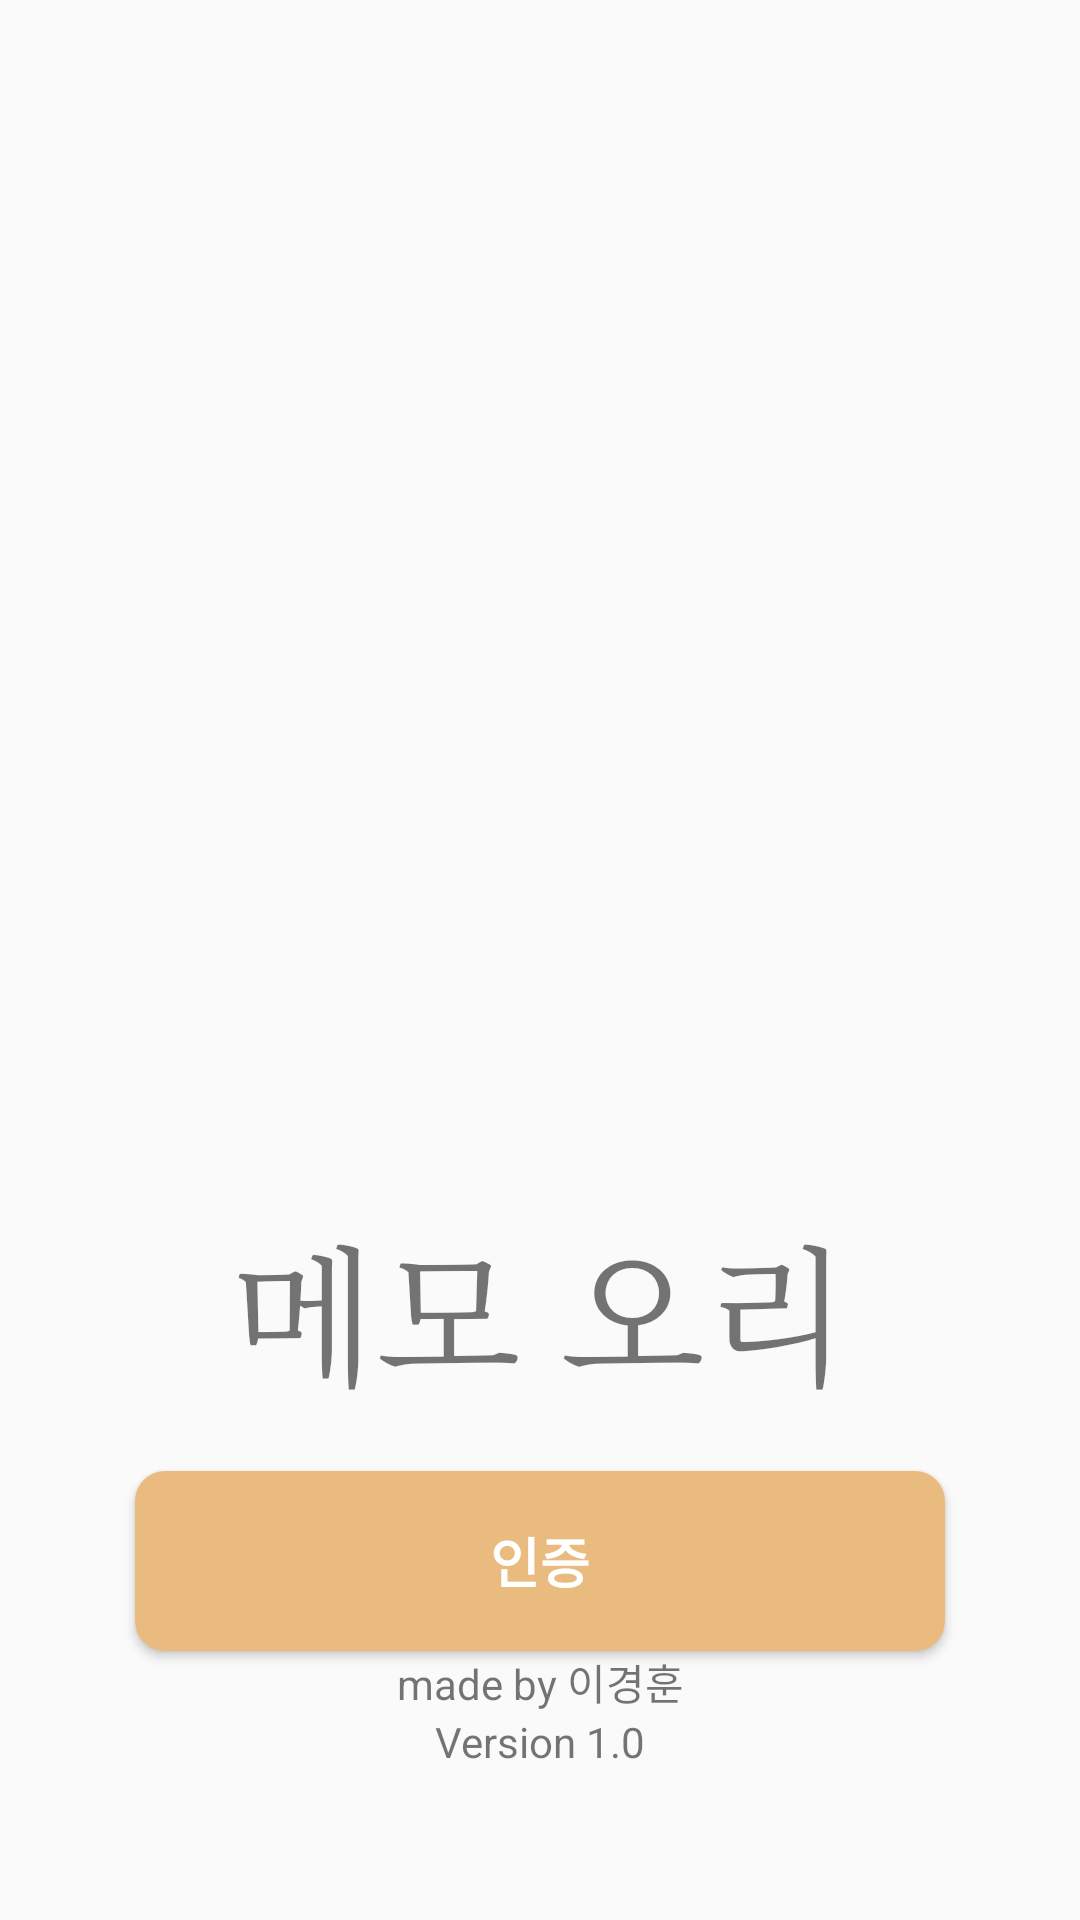

Reconstruct the res/layout file that produces this screen, plus the resources it refers to.
<!-- AndroidManifest.xml: activity theme splash_theme -->
<!-- res/layout/activity_splash.xml -->
<?xml version="1.0" encoding="utf-8"?>
<androidx.constraintlayout.widget.ConstraintLayout xmlns:android="http://schemas.android.com/apk/res/android"
    xmlns:app="http://schemas.android.com/apk/res-auto"
    xmlns:tools="http://schemas.android.com/tools"
    android:layout_width="match_parent"
    android:layout_height="match_parent"
    tools:context=".splash.SplashActivity">

        <ImageView
            android:id="@+id/iv_loading_logo"
            android:layout_width="400dp"
            android:layout_height="400dp"
            android:scaleType="fitStart"
            app:layout_constraintTop_toTopOf="parent"
            app:layout_constraintLeft_toLeftOf="parent"
            app:layout_constraintRight_toRightOf="parent"
            app:srcCompat="@drawable/logo_non_bg_icon" />

        <TextView
            android:id="@+id/tv_app_name"
            android:layout_width="wrap_content"
            android:layout_height="wrap_content"
            app:layout_constraintTop_toBottomOf="@+id/iv_loading_logo"
            app:layout_constraintLeft_toLeftOf="parent"
            app:layout_constraintRight_toRightOf="parent"
            android:fontFamily="serif"
            android:text="@string/app_name"
            android:textSize="@dimen/splash_activity_app_name" />

    <ProgressBar
        android:id="@+id/pb_loading"
        style="?android:attr/progressBarStyle"
        android:layout_centerHorizontal="true"
        app:layout_constraintTop_toBottomOf="@+id/tv_app_name"
        app:layout_constraintLeft_toLeftOf="parent"
        app:layout_constraintRight_toRightOf="parent"
        android:layout_width="wrap_content"
        android:layout_height="wrap_content" />

        <Button
            android:id="@+id/btn_auth"
            android:layout_width="wrap_content"
            android:layout_height="wrap_content"
            android:background="@drawable/button_shape"
            android:text="@string/auth"
            android:textColor="#FFFFFF"
            android:textSize="@dimen/text_size_medium"
            android:textStyle="bold"
            app:layout_constraintRight_toRightOf="parent"
            app:layout_constraintLeft_toLeftOf="parent"
            app:layout_constraintBottom_toTopOf="@id/tv_copy_right"/>

        <TextView
            android:id="@+id/tv_copy_right"
            android:layout_width="wrap_content"
            android:layout_height="wrap_content"
            app:layout_constraintBottom_toTopOf="@+id/tv_version"
            app:layout_constraintLeft_toLeftOf="parent"
            app:layout_constraintRight_toRightOf="parent"
            android:text="@string/copy_right" />

        <TextView
            android:id="@+id/tv_version"
            android:layout_width="wrap_content"
            android:layout_height="wrap_content"
            app:layout_constraintBottom_toBottomOf="parent"
            app:layout_constraintLeft_toLeftOf="parent"
            app:layout_constraintRight_toRightOf="parent"
            android:layout_marginBottom="50dp"
            android:text="@string/version" />


</androidx.constraintlayout.widget.ConstraintLayout>
<!-- resources referenced by this layout -->
<resources>
  <dimen name="splash_activity_app_name">50sp</dimen>
  <dimen name="text_size_medium">18sp</dimen>
  <!-- drawable button_shape (drawable) -->
  <?xml version="1.0" encoding="utf-8"?>
  <shape xmlns:android="http://schemas.android.com/apk/res/android" android:shape="rectangle" >
      <corners
          android:radius="10dp"/>
      <solid
          android:color="@color/color_primary" />
      <size
          android:width="270dp"
          android:height="60dp" />
  </shape>
  <!-- drawable logo_non_bg_icon: png bitmap (drawable, 62468 bytes) -->
  <string name="app_name">메모 오리</string>
  <string name="auth">인증</string>
  <string name="copy_right">made by 이경훈</string>
  <string name="version">Version 1.0</string>
  <style name="splash_theme" parent="Theme.AppCompat.Light.NoActionBar">
          
          <item name="colorPrimary">@color/color_primary</item>
          <item name="colorPrimaryDark">@color/color_primary_dark</item>
          <item name="colorAccent">@color/color_accent</item>
      </style>
  <color name="color_primary">#E9BB7F</color>
  <color name="color_primary_dark">#E9AB5C</color>
  <color name="color_accent">#E9BB7F</color>
</resources>
